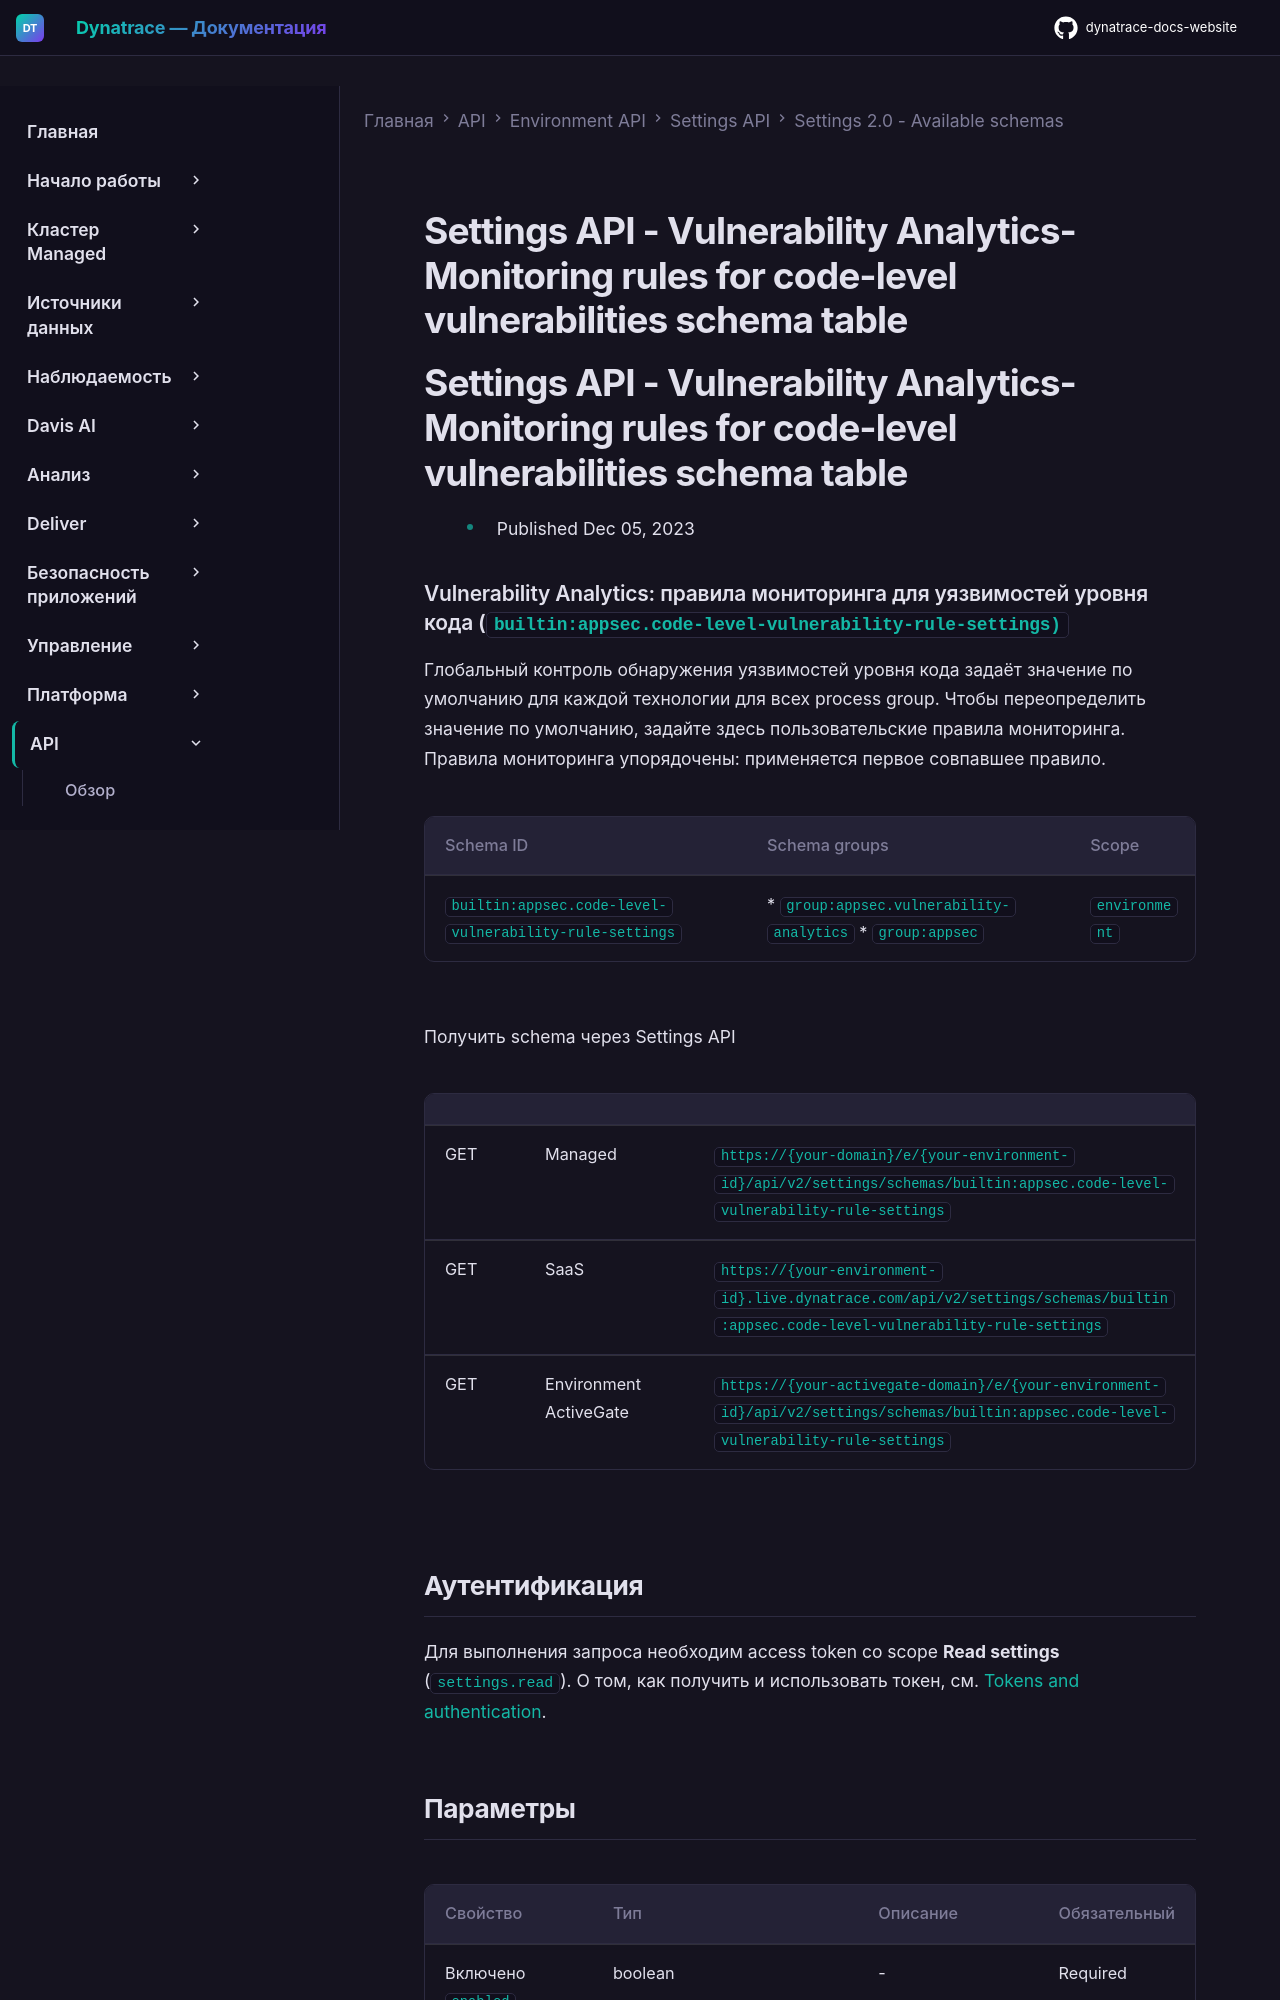

repository: Yerkebulan-Ardabayev/dynatrace-docs-website · page: managed-ru/dynatrace-api/environment-api/settings/schemas/builtin-appsec-code-level-vulnerability-rule-settings/index.html · generator: mkdocs

---
title: Settings API - Vulnerability Analytics- Monitoring rules for code-level vulnerabilities schema table
source: https://docs.dynatrace.com/managed/dynatrace-api/environment-api/settings/schemas/builtin-appsec-code-level-vulnerability-rule-settings
scraped: 2026-05-12T11:42:20.746797
---

# Settings API - Vulnerability Analytics- Monitoring rules for code-level vulnerabilities schema table

# Settings API - Vulnerability Analytics- Monitoring rules for code-level vulnerabilities schema table

* Published Dec 05, 2023
